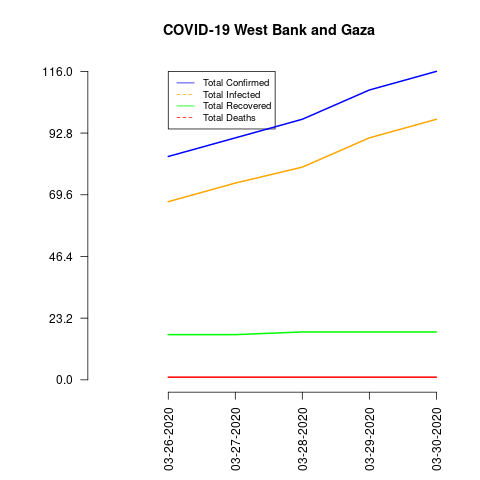

Values plotted in this chart, from the file beside it:
date, total_confirmed, total_deaths, total_recovered, total_infected, mortality_rate, recovery_rate
03-26-2020, 84, 1, 17, 67, 1.19, 20.24
03-27-2020, 91, 1, 17, 74, 1.1, 18.68
03-28-2020, 98, 1, 18, 80, 1.02, 18.37
03-29-2020, 109, 1, 18, 91, 0.92, 16.51
03-30-2020, 116, 1, 18, 98, 0.86, 15.52
